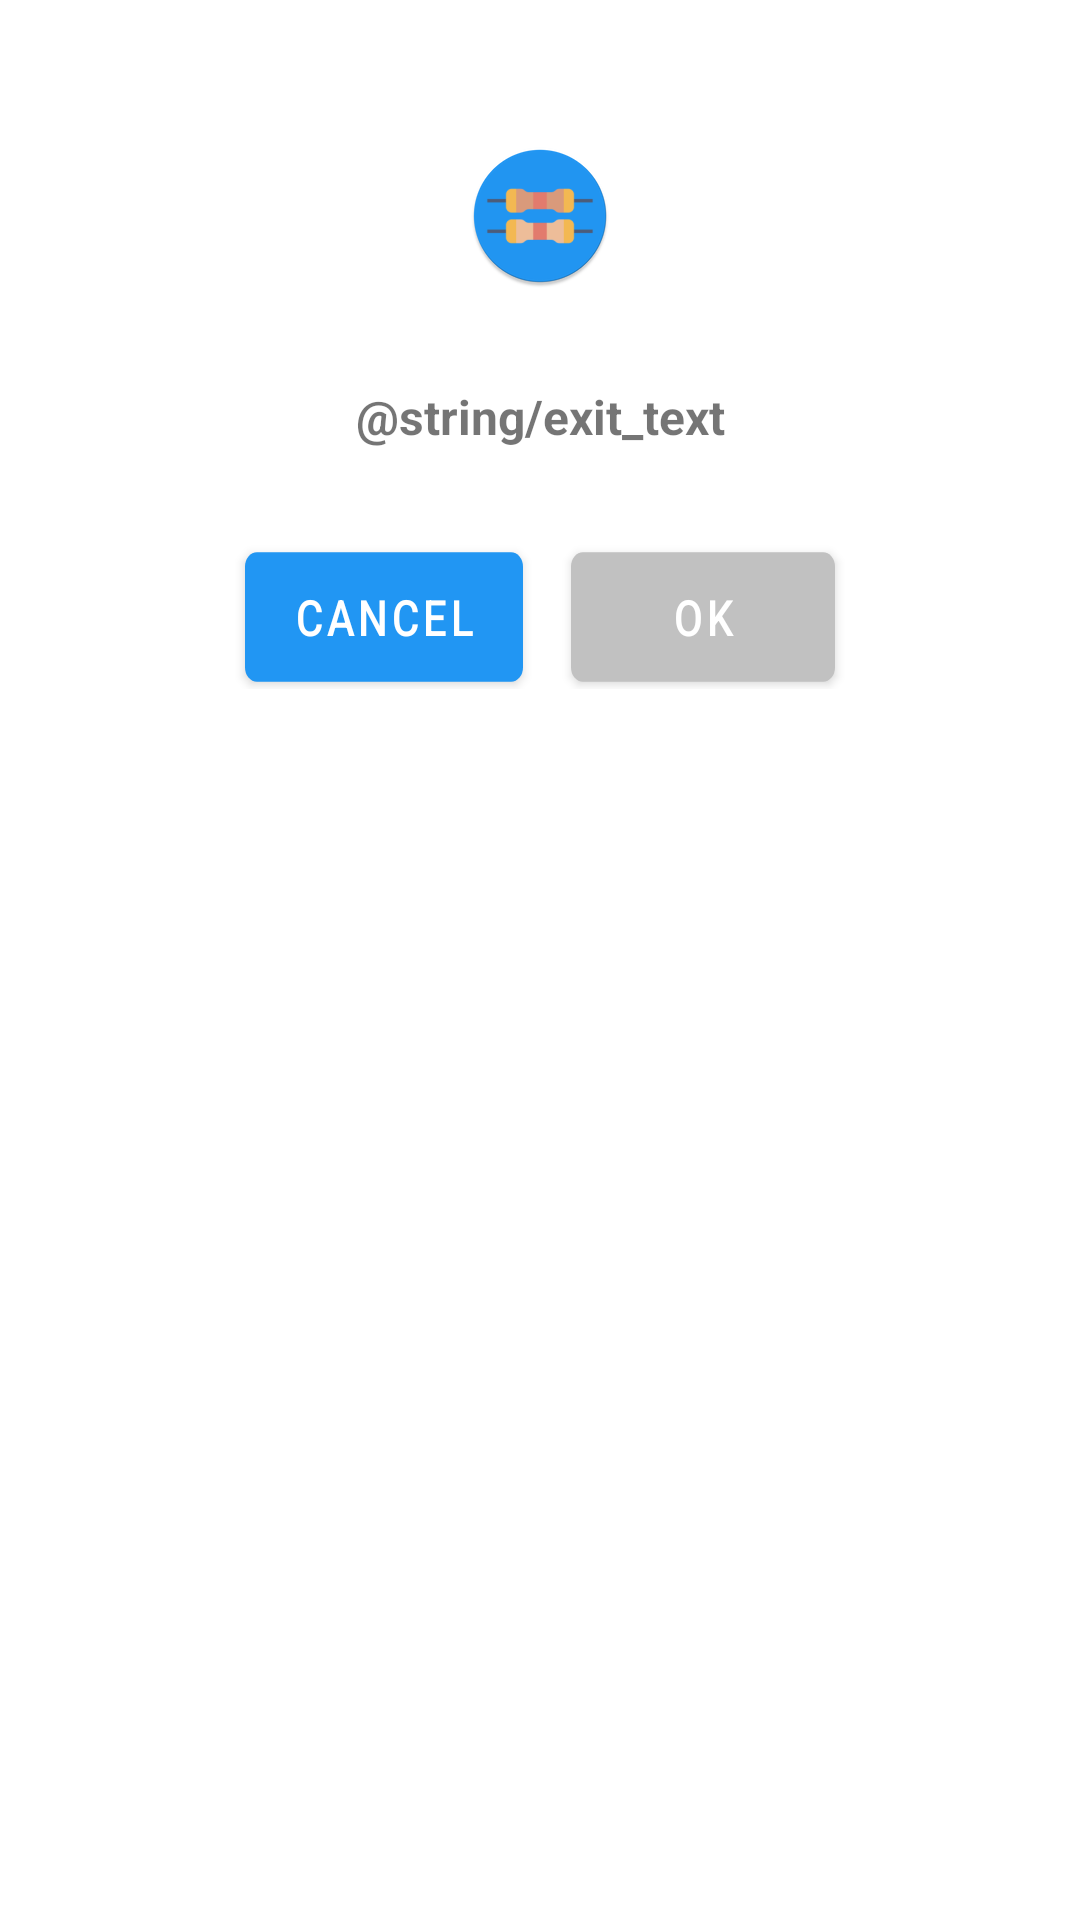

Android layout source for this screen:
<!-- AndroidManifest.xml: application theme Theme.ResistorCalculator -->
<!-- res/layout/exit_dialog.xml -->
<?xml version="1.0" encoding="utf-8"?>
<LinearLayout xmlns:android="http://schemas.android.com/apk/res/android"
    xmlns:app="http://schemas.android.com/apk/res-auto"
    xmlns:tools="http://schemas.android.com/tools"
    android:id="@+id/connect_dialog"
    android:layout_width="match_parent"
    android:layout_height="match_parent"
    android:orientation="vertical"
    android:padding="16dp"
    tools:ignore="MissingClass">

    <ImageView
        android:layout_width="wrap_content"
        android:layout_height="wrap_content"
        android:layout_gravity="center"
        android:paddingTop="32dp"
        android:paddingBottom="32dp"
        android:src="@mipmap/ic_launcher_round"/>

    <TextView
        android:layout_width="match_parent"
        android:layout_height="wrap_content"
        android:gravity="center"
        android:paddingBottom="16dp"
        android:textSize="16dp"
        android:textStyle="bold"
        android:text="@string/exit_text"/>


    <TableLayout
        android:layout_width="match_parent"
        android:layout_height="wrap_content"
        android:paddingTop="16dp">

        <TableRow
            android:layout_width="match_parent"
            android:layout_height="wrap_content"
            android:gravity="center">

            <Button
                android:id="@+id/btnCancel"
                android:layout_width="wrap_content"
                android:layout_height="wrap_content"
                android:layout_marginRight="8dp"
                android:scaleY="1.2"
                android:text="Cancel"
                android:layout_column="1"
                app:backgroundTint="@color/purple_500"/>

            <Button
                android:id="@+id/btnOk"
                android:layout_width="wrap_content"
                android:layout_height="wrap_content"
                android:layout_marginLeft="8dp"
                android:scaleY="1.2"
                android:text="ok"
                android:layout_column="2"
                app:backgroundTint="@color/gray"/>
        </TableRow>

    </TableLayout>
</LinearLayout>
<!-- resources referenced by this layout -->
<resources>
  <color name="gray">#FFC1C1C1</color>
  <color name="purple_500">#2196F3</color>
  <!-- mipmap ic_launcher_round: png bitmap (mipmap-hdpi, 3634 bytes) -->
  <style name="Theme.ResistorCalculator" parent="Theme.MaterialComponents.DayNight.DarkActionBar">
          
          <item name="colorPrimary">@color/purple_500</item>
          <item name="colorPrimaryVariant">@color/purple_700</item>
          <item name="colorOnPrimary">@color/white</item>
          
          <item name="colorSecondary">@color/teal_200</item>
          <item name="colorSecondaryVariant">@color/teal_700</item>
          <item name="colorOnSecondary">@color/black</item>
          
          <item name="android:statusBarColor" tools:targetApi="l">?attr/colorPrimaryVariant</item>
          
      </style>
  <color name="purple_700">#1581D6</color>
  <color name="white">#FFFFFFFF</color>
  <color name="teal_200">#FF03DAC5</color>
  <color name="teal_700">#FF018786</color>
  <color name="black">#FF000000</color>
</resources>
